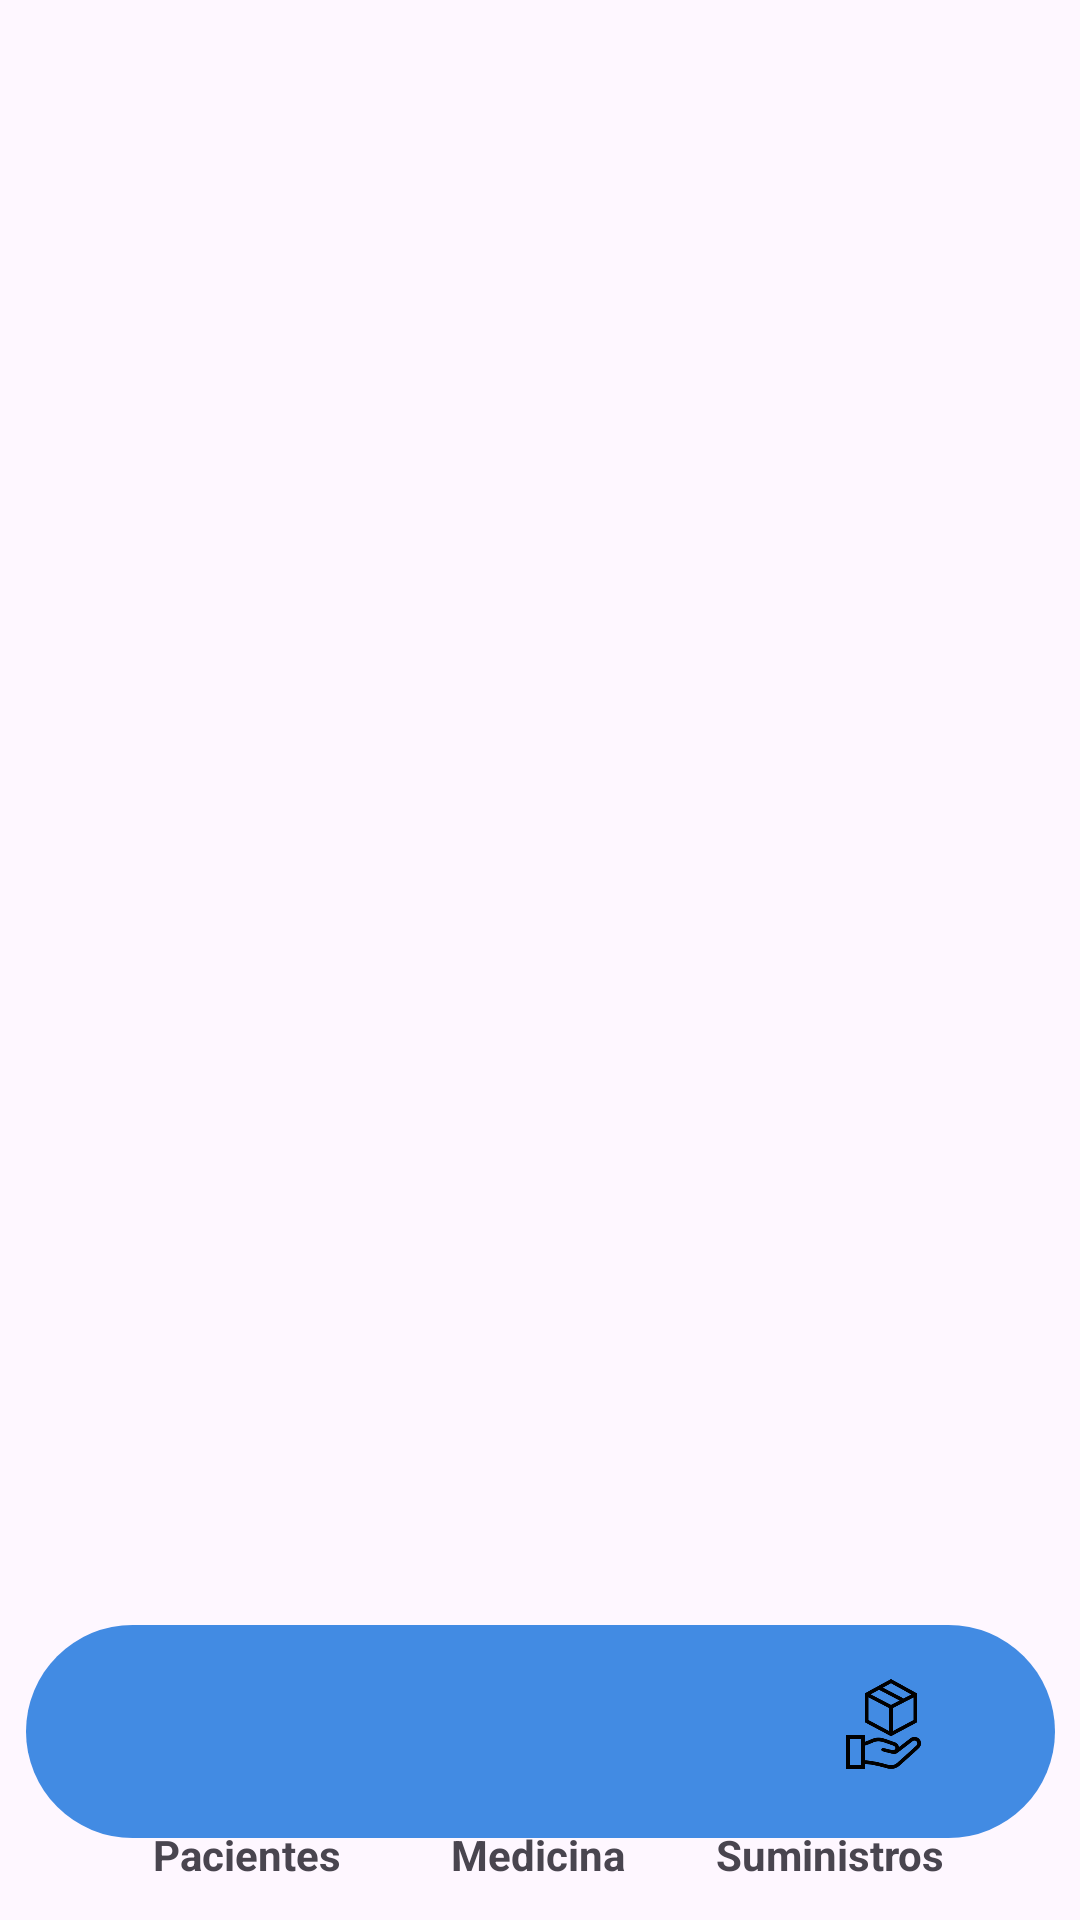

Layout XML and referenced resources for this Android screen:
<!-- AndroidManifest.xml: application theme Theme.Hospital_Bloom -->
<!-- res/layout/activity_suministro1.xml -->
<?xml version="1.0" encoding="utf-8"?>
<androidx.constraintlayout.widget.ConstraintLayout xmlns:android="http://schemas.android.com/apk/res/android"
    xmlns:app="http://schemas.android.com/apk/res-auto"
    xmlns:tools="http://schemas.android.com/tools"
    android:id="@+id/main"
    android:layout_width="match_parent"
    android:layout_height="match_parent"
    tools:context=".suministro1">

    <com.google.android.material.bottomnavigation.BottomNavigationView
        android:id="@+id/bottomNavigationView"
        android:layout_width="343dp"
        android:layout_height="71dp"
        android:layout_gravity="bottom"
        android:background="@drawable/menu"
        app:layout_constraintBottom_toBottomOf="parent"
        app:layout_constraintEnd_toEndOf="parent"
        app:layout_constraintStart_toStartOf="parent"
        app:layout_constraintTop_toTopOf="parent"
        app:layout_constraintVertical_bias="0.952">

        <LinearLayout
            android:layout_width="match_parent"
            android:layout_height="wrap_content"
            android:orientation="horizontal">


            <ImageView
                android:id="@+id/imvPacientes"
                android:layout_width="6dp"
                android:layout_height="30dp"
                android:layout_margin="18dp"
                android:layout_weight="1"
                app:srcCompat="@drawable/pacientes" />


            <ImageView
                android:id="@+id/imvMedicina"
                android:layout_width="6dp"
                android:layout_height="30dp"
                android:layout_margin="18dp"
                android:layout_weight="1"
                app:srcCompat="@drawable/medicina" />

            <ImageView
                android:id="@+id/imvSuministro"
                android:layout_width="6dp"
                android:layout_height="30dp"
                android:layout_margin="18dp"
                android:layout_weight="1"
                app:srcCompat="@drawable/supply" />


        </LinearLayout>
    </com.google.android.material.bottomnavigation.BottomNavigationView>

    <TextView
        android:id="@+id/txtPacientesM"
        android:layout_width="wrap_content"
        android:layout_height="wrap_content"
        android:text="Pacientes"
        android:textStyle="bold"
        app:layout_constraintBottom_toBottomOf="parent"
        app:layout_constraintEnd_toEndOf="parent"
        app:layout_constraintHorizontal_bias="0.171"
        app:layout_constraintStart_toStartOf="parent"
        app:layout_constraintTop_toTopOf="parent"
        app:layout_constraintVertical_bias="0.98" />

    <TextView
        android:id="@+id/txtMedicinaM"
        android:layout_width="wrap_content"
        android:layout_height="wrap_content"
        android:text="Medicina"
        android:textStyle="bold"
        app:layout_constraintBottom_toBottomOf="parent"
        app:layout_constraintEnd_toEndOf="parent"
        app:layout_constraintHorizontal_bias="0.498"
        app:layout_constraintStart_toStartOf="parent"
        app:layout_constraintTop_toTopOf="parent"
        app:layout_constraintVertical_bias="0.98" />

    <TextView
        android:id="@+id/txtSuministroM"
        android:layout_width="wrap_content"
        android:layout_height="wrap_content"
        android:text="Suministros"
        android:textStyle="bold"
        app:layout_constraintBottom_toBottomOf="parent"
        app:layout_constraintEnd_toEndOf="parent"
        app:layout_constraintHorizontal_bias="0.841"
        app:layout_constraintStart_toStartOf="parent"
        app:layout_constraintTop_toTopOf="parent"
        app:layout_constraintVertical_bias="0.98" />

</androidx.constraintlayout.widget.ConstraintLayout>
<!-- resources referenced by this layout -->
<resources>
  <!-- drawable menu (drawable) -->
  <?xml version="1.0" encoding="utf-8"?>
  <selector xmlns:android="http://schemas.android.com/apk/res/android">
      <item>
          <shape android:shape="rectangle">
              <solid android:color="#428be3"></solid>
              <corners android:radius="650dp"></corners>
          </shape>
      </item>
  </selector>
  <!-- drawable supply: png bitmap (drawable, 9250 bytes) -->
  <style name="Theme.Hospital_Bloom" parent="Base.Theme.Hospital_Bloom" />
  <style name="Base.Theme.Hospital_Bloom" parent="Theme.Material3.DayNight.NoActionBar">
          
          
      </style>
</resources>
